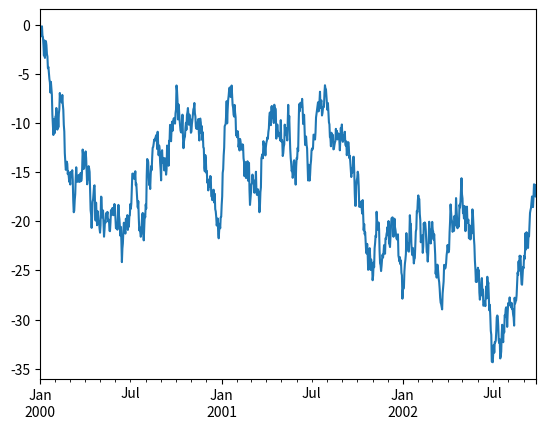
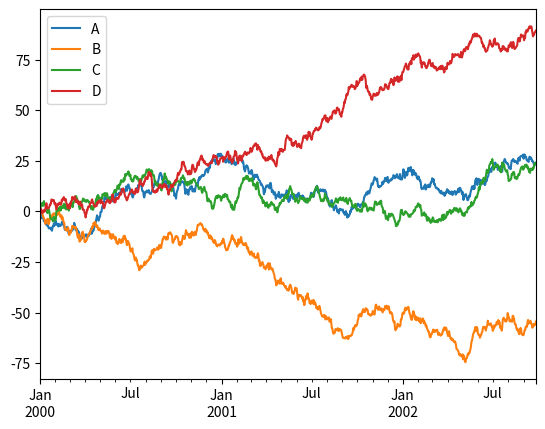
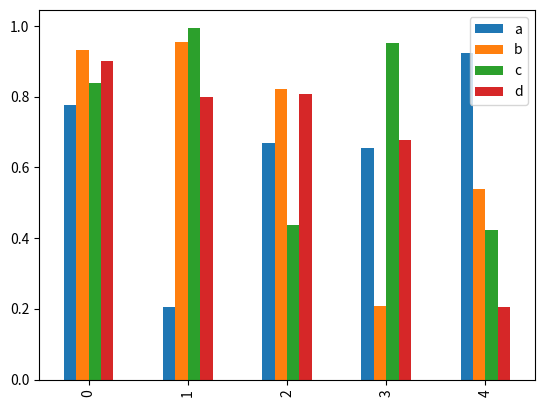

These figures' Python source, in order:
import matplotlib.pyplot as plt
import pandas as pd
import numpy as np
ts = pd.Series(np.random.randn(1000), index=pd.date_range('1/1/2000', periods=1000))
ts = ts.cumsum()
ts.plot()


df = pd.DataFrame(np.random.randn(1000, 4), index=ts.index, columns=list('ABCD'))
df = df.cumsum()
df.plot();



df=pd.DataFrame(np.random.rand(5,4),columns=['a','b','c','d'])
df.plot.bar()
plt.show()